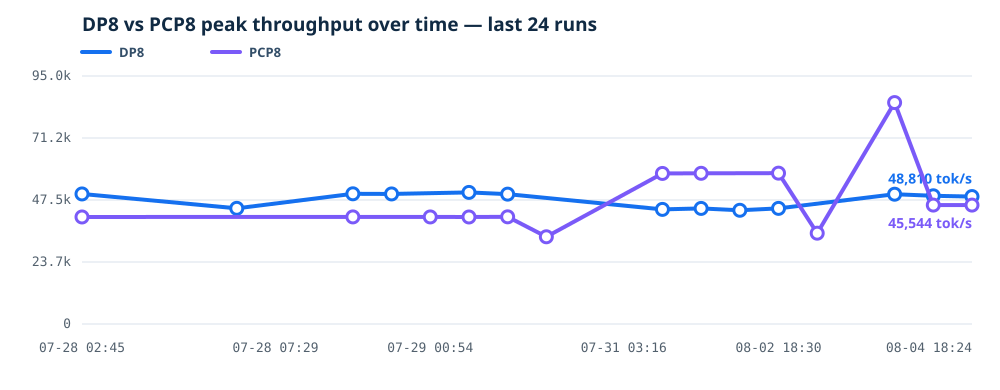

The table this chart was drawn from, first rows:
run_id, benchmark_config, status, decode_status, started_at, completed_at, machine_ip, model, input_length, output_length, best_total_token_throughput, best_request_throughput, best_concurrency, mean_ttft_ms, p99_ttft_ms, decode_legacy_peak_output_throughput, decode_legacy_min_tpot_ms, decode_window_p50_throughput, decode_peak_active_tpot_p50_ms, torchtpu_vllm_revision, torch_tpu_revision, torch_tpu_version, summary_path
20260728T012922Z, dp8, success, failed, 2026-07-28T01:29:22+00:00, 2026-07-28T02:15:37+00:00, 10.42.4.56, Qwen3.5-397B-A17B-FP8, 8192, 1, 49810, 6.08, 32, 5134, 6538, , , -1.0, , 0026193187e184f0a300fe527d7485a7b9b90112, , 0.1.1.dev20260714090201, runs/20260728T012922Z/results/dp8/summar…
20260728T012922Z, pcp8, success, not-run, 2026-07-28T01:29:22+00:00, 2026-07-28T02:45:46+00:00, 10.42.4.56, Qwen3.5-397B-A17B-FP8, 8192, 1, 40991, 5.003, 32, 6211, 6405, , , , , 0026193187e184f0a300fe527d7485a7b9b90112, , 0.1.1.dev20260714090201, runs/20260728T012922Z/results/pcp8/summa…
20260728T052903Z, dp8, not-run, success, 2026-07-28T05:29:03+00:00, 2026-07-28T06:20:19+00:00, 10.42.4.56, Qwen3.5-397B-A17B-FP8, 8192, 1, , , , , , , , 3939, 46.69, 13a63bd52a5076183659f83c2db055da93be2d4e, , 0.1.1.dev20260714090201, 
20260728T062428Z, dp8, failed, not-run, 2026-07-28T06:24:28+00:00, 2026-07-28T06:28:36+00:00, 10.42.4.56, Qwen3.5-397B-A17B-FP8, 8192, 1, -1.0, -1.0, , , , , , , , 13a63bd52a5076183659f83c2db055da93be2d4e, , 0.1.1.dev20260714090201, 
20260728T062912Z, pcp8, failed, not-run, 2026-07-28T06:29:12+00:00, 2026-07-28T06:33:01+00:00, 10.42.4.56, Qwen3.5-397B-A17B-FP8, 8192, 1, -1.0, -1.0, , , , , , , , 13a63bd52a5076183659f83c2db055da93be2d4e, , 0.1.1.dev20260714090201, 
20260728T063339Z, dp8, success, not-run, 2026-07-28T06:33:39+00:00, 2026-07-28T07:03:52+00:00, 10.42.4.56, Qwen3.5-397B-A17B-FP8, 8192, 1, 44301, 5.407, 64, 11180, 13206, , , , , 13a63bd52a5076183659f83c2db055da93be2d4e, , 0.1.1.dev20260714090201, runs/20260728T063339Z/results/dp8/summar…
20260728T070911Z, pcp8, failed, not-run, 2026-07-28T07:09:11+00:00, 2026-07-28T07:29:01+00:00, 10.42.4.56, Qwen3.5-397B-A17B-FP8, 8192, 1, -1.0, -1.0, , , , , , , , 13a63bd52a5076183659f83c2db055da93be2d4e, , 0.1.1.dev20260714090201, 
20260728T110401Z, dp8, failed, failed, 2026-07-28T11:04:01+00:00, 2026-07-28T11:48:29+00:00, 10.42.4.56, Qwen3.5-397B-A17B-FP8, 8192, 1, -1.0, -1.0, , , , , , -1.0, , 25c1985e4b856aba0cf7d0f40c284ecbd4b68ea7, , 0.1.1.dev20260714090201, 
20260728T110401Z, pcp8, failed, not-run, 2026-07-28T11:04:01+00:00, 2026-07-28T11:48:29+00:00, 10.42.4.56, Qwen3.5-397B-A17B-FP8, 8192, 1, -1.0, -1.0, , , , , , , , 25c1985e4b856aba0cf7d0f40c284ecbd4b68ea7, , 0.1.1.dev20260714090201, 
20260728T120139Z, dp8, success, success, 2026-07-28T12:01:39+00:00, 2026-07-28T13:18:35+00:00, 10.42.4.56, Qwen3.5-397B-A17B-FP8, 8192, 1, 49868, 6.087, 32, 5128, 6518, , , 3940, 46.64, 25c1985e4b856aba0cf7d0f40c284ecbd4b68ea7, , 0.1.1.dev20260714090201, runs/20260728T120139Z/results/dp8/summar…
20260728T120139Z, pcp8, success, not-run, 2026-07-28T12:01:39+00:00, 2026-07-28T13:45:05+00:00, 10.42.4.56, Qwen3.5-397B-A17B-FP8, 8192, 1, 41012, 5.006, 16, 3153, 3225, , , , , 25c1985e4b856aba0cf7d0f40c284ecbd4b68ea7, , 0.1.1.dev20260714090201, runs/20260728T120139Z/results/pcp8/summa…
20260728T160001Z, dp8, success, failed, 2026-07-28T16:00:01+00:00, 2026-07-28T16:27:09+00:00, 10.42.4.56, Qwen3.5-397B-A17B-FP8, 8192, 1, 49812, 6.08, 64, 9943, 11751, , , -1.0, , d1327935a29bf3a84155b2f73380a2b874f8f7c3, , 0.1.1.dev20260714090201, runs/20260728T160001Z/results/dp8/summar…
20260728T160001Z, pcp8, failed, not-run, 2026-07-28T16:00:01+00:00, 2026-07-28T16:45:28+00:00, 10.42.4.56, Qwen3.5-397B-A17B-FP8, 8192, 1, -1.0, -1.0, , , , , , , , d1327935a29bf3a84155b2f73380a2b874f8f7c3, , 0.1.1.dev20260714090201, 
20260728T233050Z, pcp8, success, not-run, 2026-07-28T23:30:50+00:00, 2026-07-29T00:44:23+00:00, 10.42.4.56, Qwen3.5-397B-A17B-FP8, 8192, 1, 41006, 5.005, 16, 3153, 3224, , , , , bd7bad876f71afef3b184d9ecd59ce917f600694, , 0.1.1.dev20260714090201, runs/20260728T233050Z/results/pcp8/summa…
20260728T233050Z, dp8, failed, success, 2026-07-28T23:30:50+00:00, 2026-07-29T00:54:20+00:00, 10.42.4.56, Qwen3.5-397B-A17B-FP8, 8192, 1, -1.0, -1.0, , , , , , 3938, 46.67, bd7bad876f71afef3b184d9ecd59ce917f600694, , 0.1.1.dev20260714090201, 
20260729T081713Z, dp8, success, success, 2026-07-29T08:17:13+00:00, 2026-07-29T09:31:25+00:00, 10.42.4.56, Qwen3.5-397B-A17B-FP8, 8192, 1, 50400, 6.152, 16, 2580, 3402, , , 3944, 46.63, 386bfd1e937c513e8d98dc83e877e18d33da84b3, , 0.1.1.dev20260714090201, runs/20260729T081713Z/results/dp8/summar…
20260729T081713Z, pcp8, success, not-run, 2026-07-29T08:17:13+00:00, 2026-07-29T10:20:40+00:00, 10.42.4.56, Qwen3.5-397B-A17B-FP8, 8192, 1, 40988, 5.003, 32, 6211, 6411, , , , , 386bfd1e937c513e8d98dc83e877e18d33da84b3, , 0.1.1.dev20260714090201, runs/20260729T081713Z/results/pcp8/summa…
20260729T233933Z, dp8, success, success, 2026-07-29T23:39:33+00:00, 2026-07-30T00:56:56+00:00, 10.42.4.56, Qwen3.5-397B-A17B-FP8, 8192, 1, 49739, 6.071, 32, 5142, 6551, , , 4160, 49.86, 275c91100d72627a15e7276e98f56a05950ae24c, , 0.1.1.dev20260728090214, runs/20260729T233933Z/results/dp8/summar…
20260729T233933Z, pcp8, success, not-run, 2026-07-29T23:39:33+00:00, 2026-07-30T01:41:20+00:00, 10.42.4.56, Qwen3.5-397B-A17B-FP8, 8192, 1, 41046, 5.01, 16, 3150, 3226, , , , , 275c91100d72627a15e7276e98f56a05950ae24c, , 0.1.1.dev20260728090214, runs/20260729T233933Z/results/pcp8/summa…
20260730T160002Z, pcp8, success, not-run, 2026-07-30T16:00:02+00:00, 2026-07-30T17:03:15+00:00, 10.42.4.56, Qwen3.5-397B-A17B-FP8, 8192, 1, 33404, 4.077, 16, 3871, 3993, , , , , 921b1ea4150a744fc7f5960f944f4aa910533509, , 0.1.1.dev20260728090214, runs/20260730T160002Z/results/pcp8/summa…
20260730T160002Z, dp8, failed, failed, 2026-07-30T16:00:02+00:00, 2026-07-30T17:23:50+00:00, 10.42.4.56, Qwen3.5-397B-A17B-FP8, 8192, 1, -1.0, -1.0, , , , , , -1.0, , 921b1ea4150a744fc7f5960f944f4aa910533509, , 0.1.1.dev20260728090214, 
20260731T012921Z, dp8, failed, success, 2026-07-31T01:29:21+00:00, 2026-07-31T02:22:27+00:00, 10.42.4.56, Qwen3.5-397B-A17B-FP8, 8192, 1, -1.0, -1.0, , , , , , 4181, 49.64, 788cdf1533f87eebf74b603bf474a996f3b65c26, , 0.1.1.dev20260728090214, 
20260731T012921Z, pcp8, failed, not-run, 2026-07-31T01:29:21+00:00, 2026-07-31T02:22:27+00:00, 10.42.4.56, Qwen3.5-397B-A17B-FP8, 8192, 1, -1.0, -1.0, , , , , , , , 788cdf1533f87eebf74b603bf474a996f3b65c26, , 0.1.1.dev20260728090214, 
20260731T022331Z, dp8, failed, success, 2026-07-31T02:23:31+00:00, 2026-07-31T03:16:42+00:00, 10.42.4.56, Qwen3.5-397B-A17B-FP8, 8192, 1, -1.0, -1.0, , , , , , 4182, 49.64, cfc1a6199b196652234a0fad1c797c0958698baf, , 0.1.1.dev20260728090214, 
20260731T022331Z, pcp8, failed, not-run, 2026-07-31T02:23:31+00:00, 2026-07-31T03:16:42+00:00, 10.42.4.56, Qwen3.5-397B-A17B-FP8, 8192, 1, -1.0, -1.0, , , , , , , , cfc1a6199b196652234a0fad1c797c0958698baf, , 0.1.1.dev20260728090214, 
20260731T031822Z, dp8, success, success, 2026-07-31T03:18:22+00:00, 2026-07-31T04:47:33+00:00, 10.42.4.56, Qwen3.5-397B-A17B-FP8, 8192, 1, 43894, 5.358, 256, 35960, 50730, , , 4181, 49.64, cfc1a6199b196652234a0fad1c797c0958698baf, , 0.1.1.dev20260728090214, runs/20260731T031822Z/results/dp8/summar…
20260731T031822Z, pcp8, success, not-run, 2026-07-31T03:18:22+00:00, 2026-07-31T05:46:19+00:00, 10.42.4.56, Qwen3.5-397B-A17B-FP8, 8192, 1, 57665, 7.038, 16, 2242, 2329, , , , , cfc1a6199b196652234a0fad1c797c0958698baf, , 0.1.1.dev20260728090214, runs/20260731T031822Z/results/pcp8/summa…
20260731T160001Z, dp8, success, success, 2026-07-31T16:00:01+00:00, 2026-07-31T17:27:32+00:00, 10.42.4.56, Qwen3.5-397B-A17B-FP8, 8192, 1, 44266, 5.403, 128, 20909, 27085, , , 4181, 49.72, acdce81e9b40c9b0f39364068f154c97ea727e3b, , 0.1.1.dev20260728090214, runs/20260731T160001Z/results/dp8/summar…
20260731T160001Z, pcp8, success, not-run, 2026-07-31T16:00:01+00:00, 2026-07-31T18:28:17+00:00, 10.42.4.56, Qwen3.5-397B-A17B-FP8, 8192, 1, 57719, 7.045, 16, 2240, 2341, , , , , acdce81e9b40c9b0f39364068f154c97ea727e3b, , 0.1.1.dev20260728090214, runs/20260731T160001Z/results/pcp8/summa…
20260801T160001Z, dp8, success, success, 2026-08-01T16:00:01+00:00, 2026-08-01T17:25:28+00:00, 10.42.4.56, Qwen3.5-397B-A17B-FP8, 8192, 1, 43558, 5.316, 64, 11193, 16138, , , 4177, 49.74, a2d837728d3e82fbde4b1b68b4c63828692c1c99, , 0.1.1.dev20260728090214, runs/20260801T160001Z/results/dp8/summar…
20260801T160001Z, pcp8, failed, not-run, 2026-08-01T16:00:01+00:00, 2026-08-01T18:14:43+00:00, 10.42.4.56, Qwen3.5-397B-A17B-FP8, 8192, 1, -1.0, -1.0, , , , , , , , a2d837728d3e82fbde4b1b68b4c63828692c1c99, , 0.1.1.dev20260728090214, 
20260802T160001Z, dp8, success, success, 2026-08-02T16:00:01+00:00, 2026-08-02T17:32:15+00:00, 10.42.4.56, Qwen3.5-397B-A17B-FP8, 8192, 1, 44281, 5.405, 256, 35932, 50686, , , 4181, 49.7, 5e9c3edd01d78740579d547018fe2e4f45b0b177, , 0.1.1.dev20260728090214, runs/20260802T160001Z/results/dp8/summar…
20260802T160001Z, pcp8, success, not-run, 2026-08-02T16:00:01+00:00, 2026-08-02T18:30:52+00:00, 10.42.4.56, Qwen3.5-397B-A17B-FP8, 8192, 1, 57775, 7.052, 16, 2238, 2331, , , , , 5e9c3edd01d78740579d547018fe2e4f45b0b177, , 0.1.1.dev20260728090214, runs/20260802T160001Z/results/pcp8/summa…
20260803T062653Z, pcp8, success, not-run, 2026-08-03T06:26:53+00:00, 2026-08-03T06:47:51+00:00, 10.42.4.56, Qwen3.5-397B-A17B-FP8, 8192, 1, 34784, 4.246, 16, 3717, 3871, , , , , 2a08669439354d5cce8c9292e53be3ebdfe78649, , 0.1.1.dev20260728090214, runs/20260803T062653Z/results/pcp8/summa…
20260803T080633Z, dp8, not-run, success, 2026-08-03T08:06:33+00:00, 2026-08-03T08:57:07+00:00, 10.42.4.56, Qwen3.5-397B-A17B-FP8, 8192, 1, , , , , , , , 4691, 44.31, 9fbb71b8f7009344e3d3fb2d530e48f458ca246f, , 0.1.1.dev20260728090214, 
20260803T160001Z, dp8, success, success, 2026-08-03T16:00:01+00:00, 2026-08-03T17:21:31+00:00, 10.42.4.56, Qwen3.5-397B-A17B-FP8, 8192, 1, 49712, 6.068, 256, 32043, 45244, , , 4680, 44.36, 30bcc7cfde65450759e2e372ced6ad8148493712, , 0.1.1.dev20260728090214, runs/20260803T160001Z/results/dp8/summar…
20260803T160001Z, pcp8, success, not-run, 2026-08-03T16:00:01+00:00, 2026-08-03T18:15:56+00:00, 10.42.4.56, Qwen3.5-397B-A17B-FP8, 8192, 1, 84808, 10.35, 16, 1525, 1549, , , , , 30bcc7cfde65450759e2e372ced6ad8148493712, , 0.1.1.dev20260728090214, runs/20260803T160001Z/results/pcp8/summa…
20260804T032439Z, dp8, success, success, 2026-08-04T03:24:39+00:00, 2026-08-04T04:46:40+00:00, 10.42.4.56, Qwen3.5-397B-A17B-FP8, 8192, 1, 49107, 5.994, 256, 32150, 45358, , , 4883, 42.52, 12d064c247ef49e1ce3bab23c6903c2c92ecd8b4, , 0.1.1.dev20260728090214, runs/20260804T032439Z/results/dp8/summar…
20260804T032439Z, pcp8, success, not-run, 2026-08-04T03:24:39+00:00, 2026-08-04T05:48:19+00:00, 10.42.4.56, Qwen3.5-397B-A17B-FP8, 8192, 1, 45549, 5.559, 32, 5590, 5737, , , , , 12d064c247ef49e1ce3bab23c6903c2c92ecd8b4, , 0.1.1.dev20260728090214, runs/20260804T032439Z/results/pcp8/summa…
20260804T160001Z, dp8, success, success, 2026-08-04T16:00:01+00:00, 2026-08-04T17:20:36+00:00, 10.42.4.56, Qwen3.5-397B-A17B-FP8, 8192, 1, 48810, 5.957, 128, 18649, 24198, , , 4882, 42.57, da465492d4dfe5cea211a92481a35186025d3dcd, , 0.1.1.dev20260728090214, runs/20260804T160001Z/results/dp8/summar…
20260804T160001Z, pcp8, success, not-run, 2026-08-04T16:00:01+00:00, 2026-08-04T18:24:11+00:00, 10.42.4.56, Qwen3.5-397B-A17B-FP8, 8192, 1, 45544, 5.559, 32, 5591, 5738, , , , , da465492d4dfe5cea211a92481a35186025d3dcd, , 0.1.1.dev20260728090214, runs/20260804T160001Z/results/pcp8/summa…
